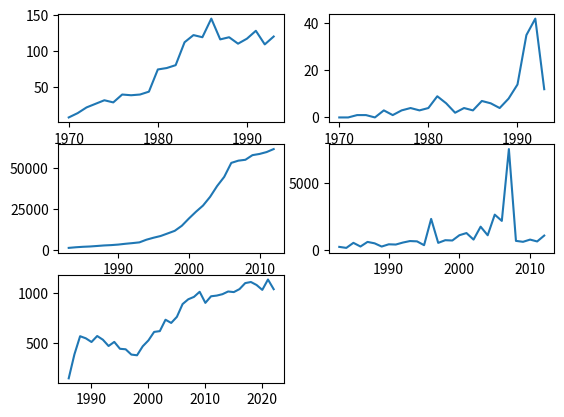

Here is the Python script that generated this plot:
import matplotlib.pyplot as plt
import numpy as np


# 发光二极管

y_1 = range(1970,1994)
n_1 = [7,13,21,26,31,28,39,38,39,43,74,76,80,112,122,119,145,116,119,110,117,128,109,120]
c_1 = [0,0,1,1,0,3,1,3,4,3,4,9,6,2,4,3,7,6,4,8,14,35,42,12]
# if len(y)!=len(n): print("errors")
# for i in range(len(y)):
#    print(y[i],n[i])
plt.subplot(3,2,1)
plt.plot(y_1,n_1)
plt.subplot(3,2,2)
plt.plot(y_1,c_1)

# 基因编辑
y_2 = range(1983,2013)
n_2 = [1082,1462,1747,1937,2247,2576,2781,3102,3587,3999,4457,6091,7295,8341,9917,11507,14591,19022,23160,26945,32254,38904,44480,53032,54394,54943,57772,58498,59655,61484]
c_2 = [248,173,548,275,617,512,273,439,422,569,681,658,374,2326,546,744,722,1115,1275,789,1749,1110,2642,2178,7514,693,624,789,651,1088]
print(len(y_2),len(n_2))

plt.subplot(3,2,3)
plt.plot(y_2,n_2)
plt.subplot(3,2,4)
plt.plot(y_2,c_2)

# 超导
y_3 = range(1986,2023)
n_3 = [146,386,568,547,510,570,533,470,511,442,437,384,377,467,526,611,619,733,701,762,890,938,962,1013,902,968,975,989,1016,1010,1040,1100,1111,1081,1032,1136,1039]

plt.subplot(3,2,5)
plt.plot(y_3,n_3)
plt.show()